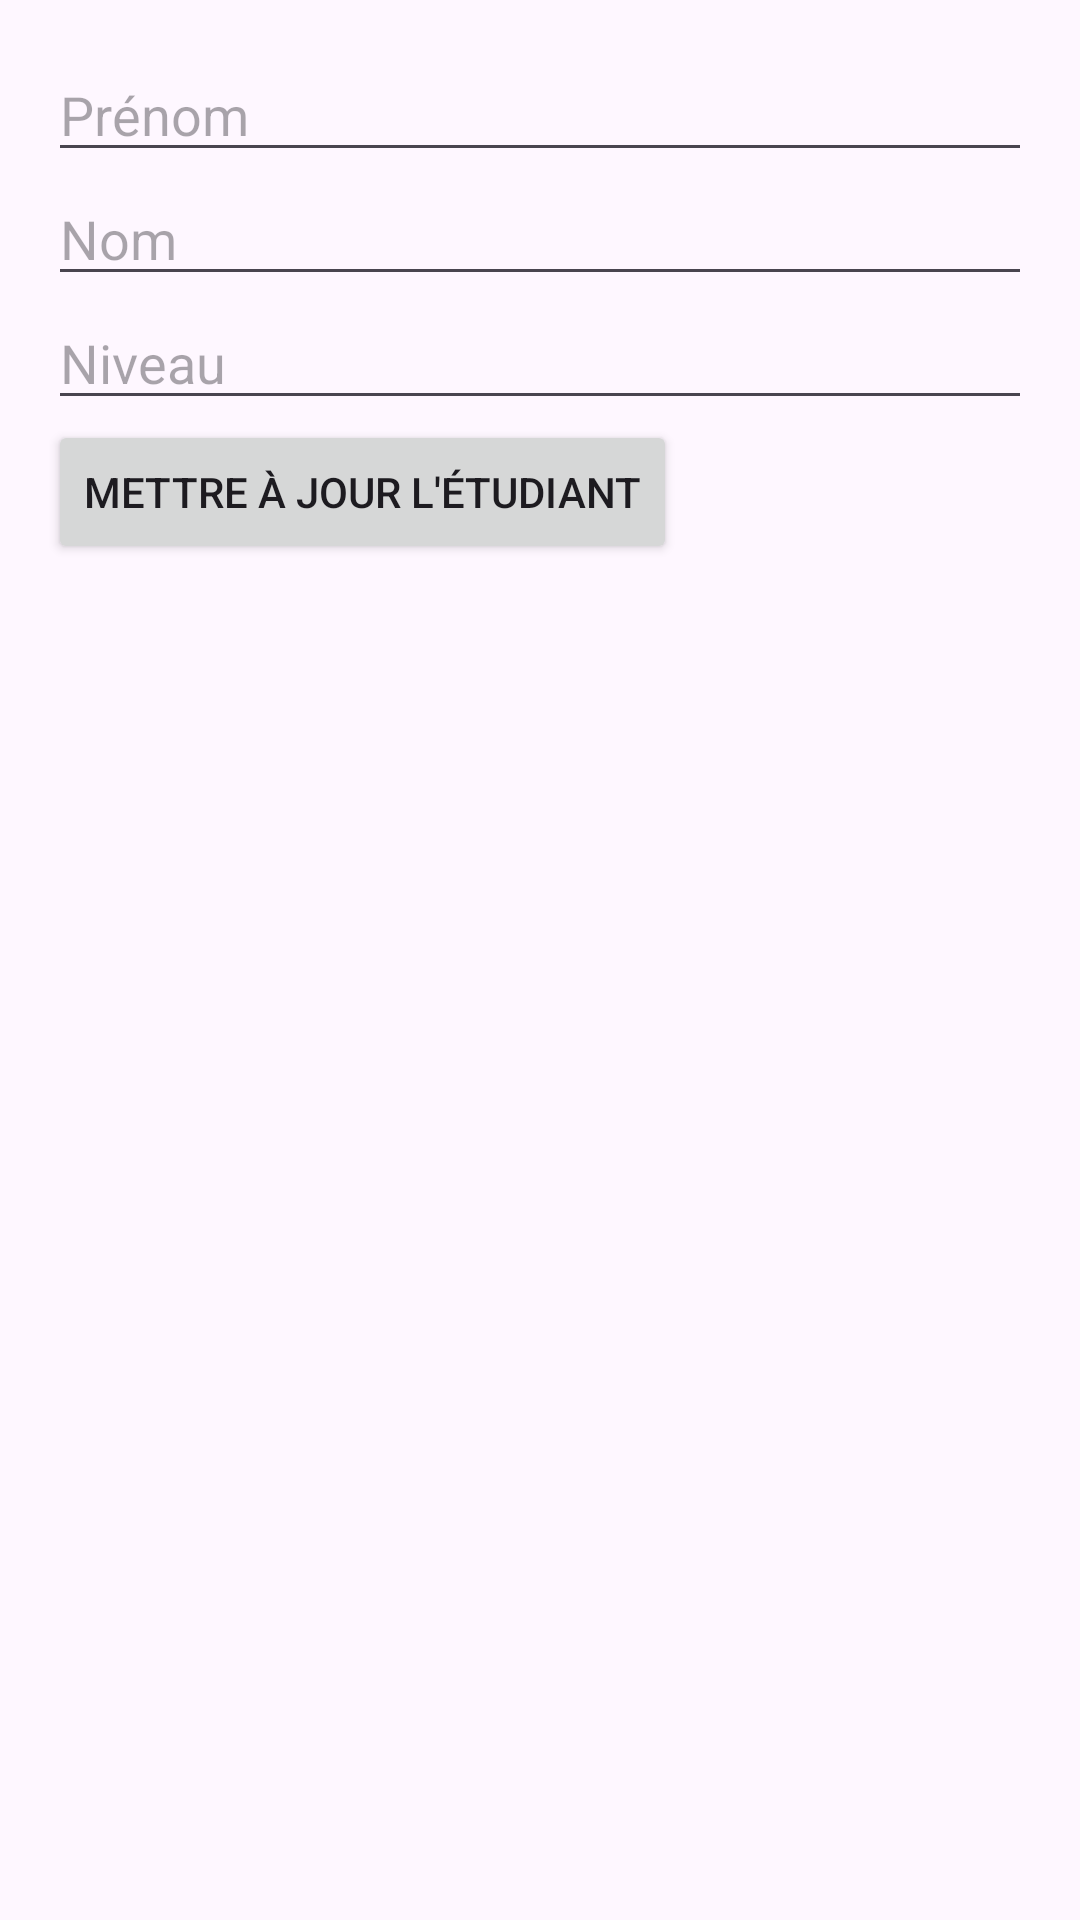

This screen was rendered from an Android layout file. Write that file and the resources it references.
<!-- AndroidManifest.xml: application theme Theme.Gestion_Etablissment -->
<!-- res/layout/activity_update_student.xml -->
<?xml version="1.0" encoding="utf-8"?>
<LinearLayout xmlns:android="http://schemas.android.com/apk/res/android"
    android:layout_width="match_parent"
    android:layout_height="match_parent"
    android:orientation="vertical"
    android:padding="16dp">

    <EditText
        android:id="@+id/editTextPrenom"
        android:layout_width="match_parent"
        android:layout_height="wrap_content"
        android:hint="Prénom"
        android:inputType="text" />

    <EditText
        android:id="@+id/editTextNom"
        android:layout_width="match_parent"
        android:layout_height="wrap_content"
        android:hint="Nom"
        android:inputType="text" />

    <EditText
        android:id="@+id/editTextNiveau"
        android:layout_width="match_parent"
        android:layout_height="wrap_content"
        android:hint="Niveau"
        android:inputType="text" />

    <Button
        android:id="@+id/btnUpdateStudent"
        android:layout_width="wrap_content"
        android:layout_height="wrap_content"
        android:text="Mettre à jour l'étudiant" />
</LinearLayout>
<!-- resources referenced by this layout -->
<resources>
  <style name="Theme.Gestion_Etablissment" parent="Base.Theme.Gestion_Etablissment" />
  <style name="Base.Theme.Gestion_Etablissment" parent="Theme.Material3.DayNight.NoActionBar">
          
          
      </style>
</resources>
